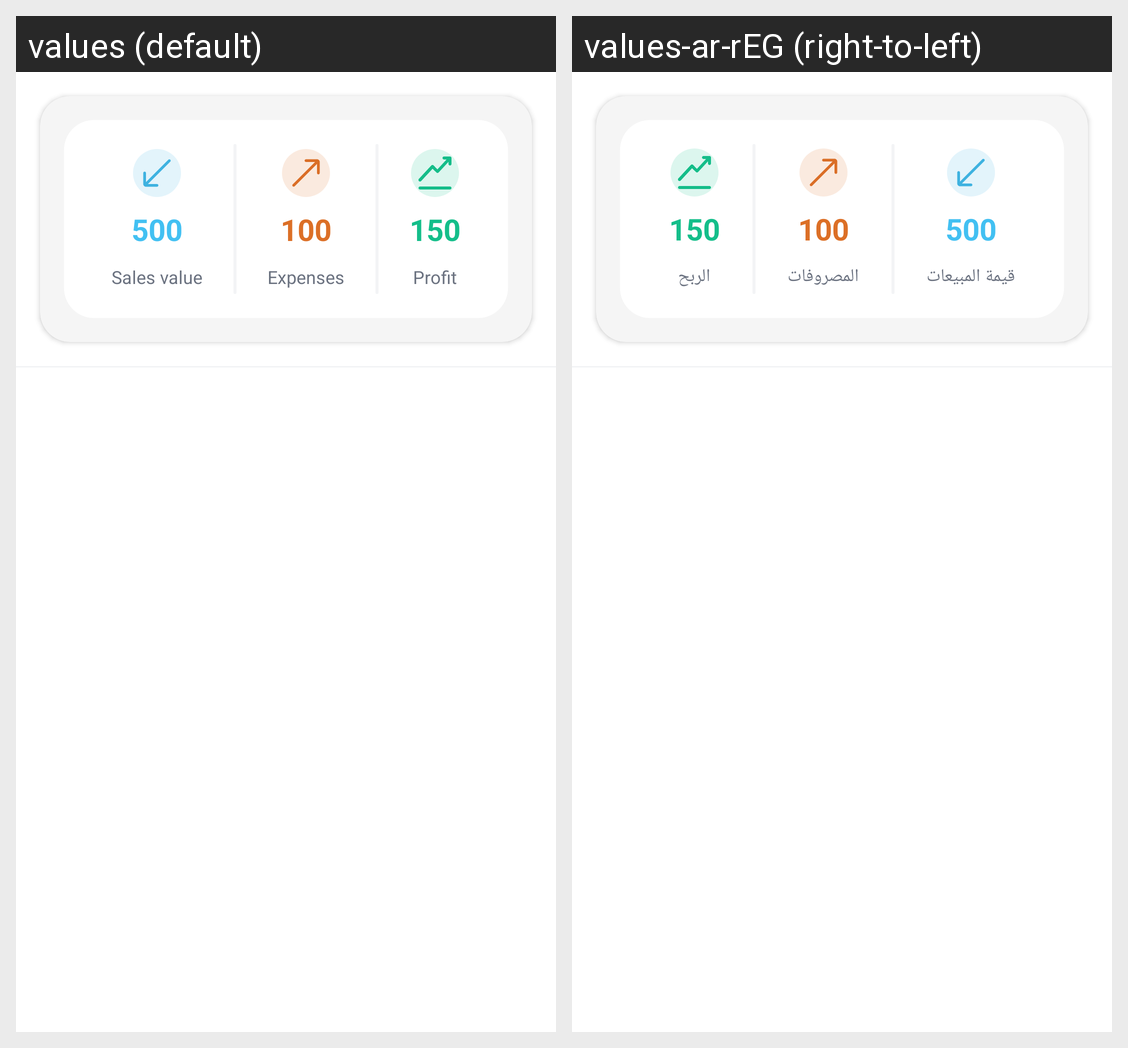

The same Android screen rendered under two of its app's locales, left to right. List the strings drawn on it with the default value and each locale's translation.
Android screen res/layout/activity_day_details.xml rendered under 2 locales, left to right: values (default), values-ar-rEG (right-to-left). Device: Nexus 5 (rendered at 1080×1920; each locale shown at half size, 540×960, under a caption strip naming it); theme Theme.HTopStore.
Strings drawn on this screen, with the default value and each locale's value (text and hints the layout hard-codes, and strings that could not be matched under every locale, appear in the picture but are not listed):

sales_value
  values: Sales value
  values-ar-rEG: قيمة المبيعات

expenses
  values: Expenses
  values-ar-rEG: المصروفات

profit
  values: Profit
  values-ar-rEG: الربح
